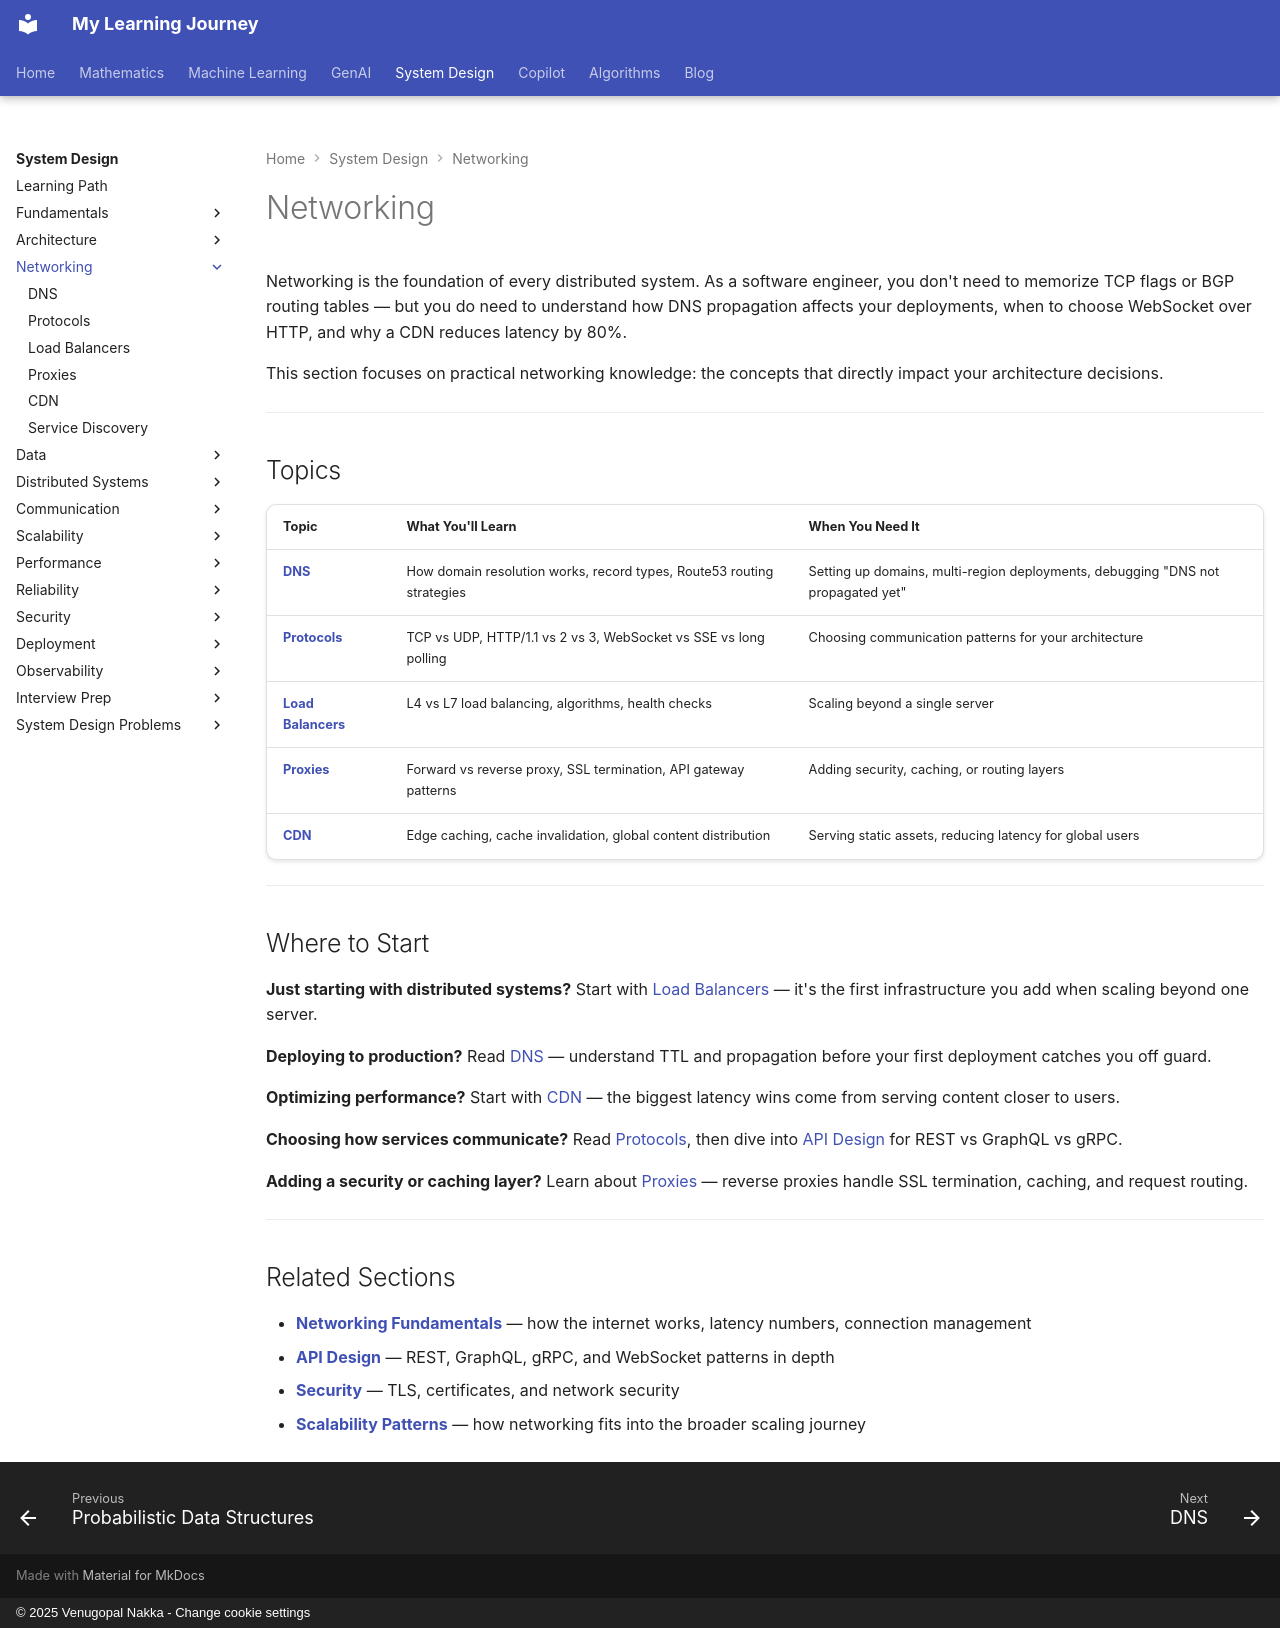

repository: nvgr-GenAI/my-learning · page: system-design/networking/index.html · generator: mkdocs · copyright: © 2025 Venugopal Nakka - Change cookie settings

# Networking

Networking is the foundation of every distributed system. As a software engineer, you don't need to memorize TCP flags or BGP routing tables — but you do need to understand how DNS propagation affects your deployments, when to choose WebSocket over HTTP, and why a CDN reduces latency by 80%.

This section focuses on practical networking knowledge: the concepts that directly impact your architecture decisions.

---

## Topics

| Topic | What You'll Learn | When You Need It |
|---|---|---|
| **[DNS](dns.md)** | How domain resolution works, record types, Route53 routing strategies | Setting up domains, multi-region deployments, debugging "DNS not propagated yet" |
| **[Protocols](protocols.md)** | TCP vs UDP, HTTP/1.1 vs 2 vs 3, WebSocket vs SSE vs long polling | Choosing communication patterns for your architecture |
| **[Load Balancers](load-balancers.md)** | L4 vs L7 load balancing, algorithms, health checks | Scaling beyond a single server |
| **[Proxies](proxies.md)** | Forward vs reverse proxy, SSL termination, API gateway patterns | Adding security, caching, or routing layers |
| **[CDN](cdn.md)** | Edge caching, cache invalidation, global content distribution | Serving static assets, reducing latency for global users |

---

## Where to Start

**Just starting with distributed systems?** Start with [Load Balancers](load-balancers.md) — it's the first infrastructure you add when scaling beyond one server.

**Deploying to production?** Read [DNS](dns.md) — understand TTL and propagation before your first deployment catches you off guard.

**Optimizing performance?** Start with [CDN](cdn.md) — the biggest latency wins come from serving content closer to users.

**Choosing how services communicate?** Read [Protocols](protocols.md), then dive into [API Design](../communication/api-design/index.md) for REST vs GraphQL vs gRPC.

**Adding a security or caching layer?** Learn about [Proxies](proxies.md) — reverse proxies handle SSL termination, caching, and request routing.

---

## Related Sections

- **[Networking Fundamentals](../fundamentals/networking-fundamentals.md)** — how the internet works, latency numbers, connection management
- **[API Design](../communication/api-design/index.md)** — REST, GraphQL, gRPC, and WebSocket patterns in depth
- **[Security](../security/index.md)** — TLS, certificates, and network security
- **[Scalability Patterns](../scalability/patterns.md)** — how networking fits into the broader scaling journey
